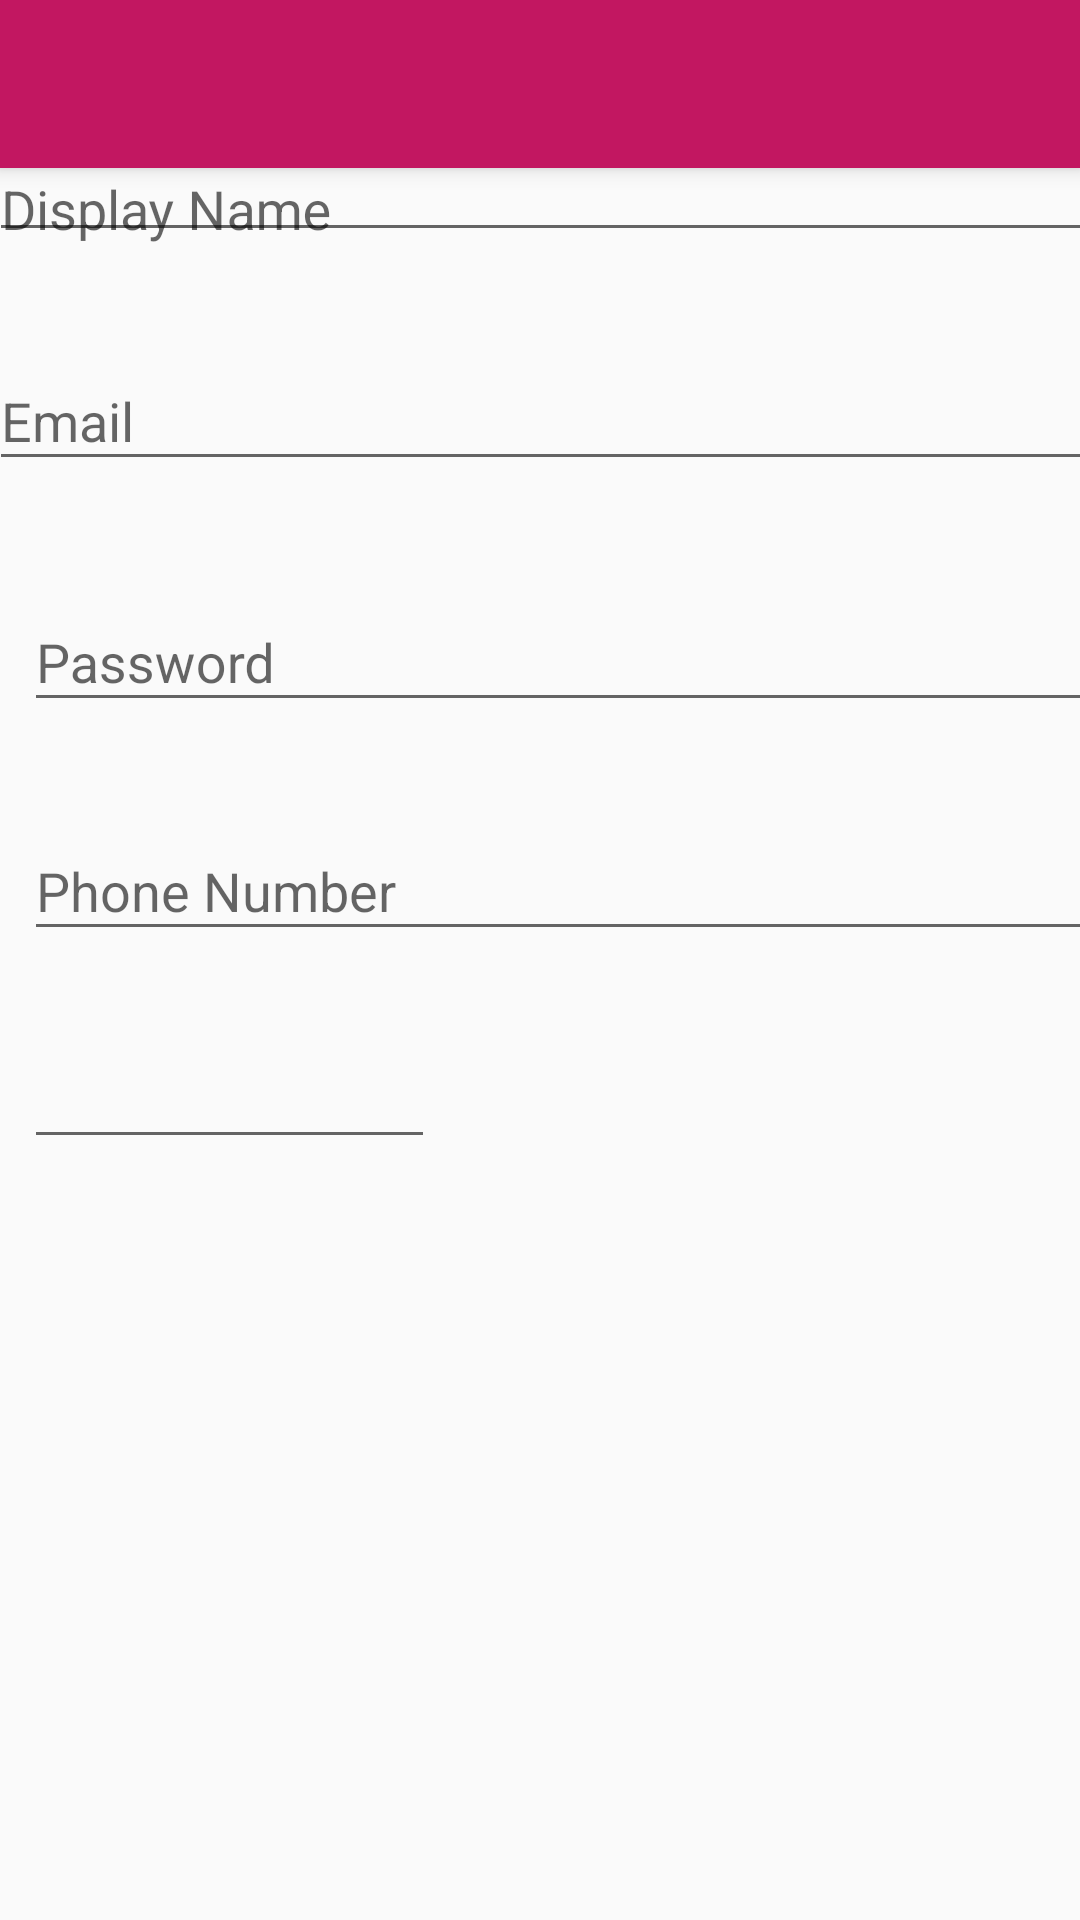

Write the Android layout XML for this screen, with the resource values it uses.
<!-- AndroidManifest.xml: application theme AppTheme -->
<!-- res/layout/activity_login.xml -->
<?xml version="1.0" encoding="utf-8"?>
<android.support.constraint.ConstraintLayout xmlns:android="http://schemas.android.com/apk/res/android"
    xmlns:app="http://schemas.android.com/apk/res-auto"
    xmlns:tools="http://schemas.android.com/tools"
    android:layout_width="match_parent"
    android:layout_height="match_parent"
    tools:context=".Login">
    <include
        android:id="@+id/chat_tool"
        layout="@layout/layout"
       />

    <android.support.design.widget.TextInputLayout
        android:id="@+id/Name"
        android:layout_width="368dp"
        android:layout_height="41dp"
        android:layout_marginTop="24dp"
        app:layout_constraintEnd_toEndOf="parent"
        app:layout_constraintStart_toStartOf="parent"
        app:layout_constraintTop_toBottomOf="@+id/textView">

        <android.support.design.widget.TextInputEditText
            android:layout_width="match_parent"
            android:layout_height="wrap_content"
            android:hint="Display Name" />
    </android.support.design.widget.TextInputLayout>

    <android.support.design.widget.TextInputLayout
        android:id="@+id/Chat_email2"
        android:layout_width="368dp"
        android:layout_height="wrap_content"
        android:layout_marginTop="24dp"
        app:layout_constraintEnd_toEndOf="parent"
        app:layout_constraintStart_toStartOf="parent"
        app:layout_constraintTop_toBottomOf="@+id/Name">

        <android.support.design.widget.TextInputEditText
            android:layout_width="match_parent"
            android:layout_height="wrap_content"
            android:hint="Email" />
    </android.support.design.widget.TextInputLayout>

    <android.support.design.widget.TextInputLayout
        android:id="@+id/chat_password2"
        android:layout_width="368dp"
        android:layout_height="wrap_content"
        android:layout_marginStart="8dp"
        android:layout_marginTop="28dp"
        app:layout_constraintEnd_toEndOf="parent"
        app:layout_constraintHorizontal_bias="0.0"
        app:layout_constraintStart_toStartOf="parent"
        app:layout_constraintTop_toBottomOf="@+id/Chat_email2">

        <android.support.design.widget.TextInputEditText
            android:layout_width="match_parent"
            android:layout_height="wrap_content"
            android:hint="Password" />
    </android.support.design.widget.TextInputLayout>

    <Button
        android:id="@+id/Button_create_account"
        android:layout_width="208dp"
        android:layout_height="51dp"
        android:layout_marginEnd="8dp"
        android:layout_marginStart="8dp"
        android:background="@color/colorPrimary"
        android:lineSpacingExtra="30sp"
        android:text="CREATE ACCOUNT"
        android:textColor="@android:color/background_light"
        android:textSize="22sp"
        android:textStyle="bold"
        app:layout_constraintEnd_toEndOf="@+id/chat_password2"
        app:layout_constraintHorizontal_bias="1.0"
        app:layout_constraintStart_toStartOf="@+id/chat_password2"
        tools:layout_editor_absoluteY="482dp"
        tools:ignore="MissingConstraints" />

    <TextView
        android:id="@+id/textView"
        android:layout_width="0dp"
        android:layout_height="wrap_content"
        android:layout_marginEnd="8dp"
        android:layout_marginStart="8dp"
        android:fontFamily="@font/archivo_black"
        android:text="Login to your account"
        android:textAlignment="viewStart"
        android:textSize="24sp"
        android:textStyle="bold"
        app:layout_constraintEnd_toEndOf="parent"
        app:layout_constraintHorizontal_bias="0.0"
        app:layout_constraintStart_toStartOf="parent"
        tools:layout_editor_absoluteY="25dp"
        tools:ignore="MissingConstraints" />

    <android.support.design.widget.TextInputLayout
        android:id="@+id/Chat_phonee"
        android:layout_width="368dp"
        android:layout_height="wrap_content"
        android:layout_marginStart="8dp"
        android:layout_marginTop="24dp"
        app:layout_constraintEnd_toEndOf="parent"
        app:layout_constraintHorizontal_bias="0.0"
        app:layout_constraintStart_toStartOf="parent"
        app:layout_constraintTop_toBottomOf="@+id/chat_password2"
        tools:hint="Phone Number">

        <android.support.design.widget.TextInputEditText
            android:layout_width="match_parent"
            android:layout_height="wrap_content"
            android:hint="Phone Number" />
    </android.support.design.widget.TextInputLayout>

    <EditText
        android:id="@+id/chat_codee"
        android:layout_width="137dp"
        android:layout_height="wrap_content"
        android:layout_marginTop="28dp"
        android:ems="10"
        android:inputType="textPersonName"
        app:layout_constraintEnd_toEndOf="parent"
        app:layout_constraintHorizontal_bias="0.0"
        app:layout_constraintStart_toStartOf="@+id/Chat_phonee"
        app:layout_constraintTop_toBottomOf="@+id/Chat_phonee"
        tools:hint="Enter Code" />

</android.support.constraint.ConstraintLayout>
<!-- res/layout/layout.xml (included above) -->
<?xml version="1.0" encoding="utf-8"?>
<android.support.v7.widget.Toolbar xmlns:android="http://schemas.android.com/apk/res/android"
    xmlns:tools="http://schemas.android.com/tools"
    android:id="@+id/chat_tool"
    android:layout_width="match_parent"
    android:layout_height="wrap_content"


    android:background="@color/colorPrimary"
    android:elevation="4dp"
    android:theme="@android:style/ThemeOverlay.Material.Dark.ActionBar"
    android:visibility="visible"
    tools:elevation="4dp"
    tools:theme="@android:style/ThemeOverlay.Material.Dark.ActionBar">


</android.support.v7.widget.Toolbar>
<!-- resources referenced by this layout -->
<resources>
  <color name="colorPrimary">#c21761</color>
  <style name="AppTheme" parent="Theme.AppCompat.Light.NoActionBar">
          
          <item name="coordinatorLayoutStyle">@style/Widget.Design.CoordinatorLayout</item>
          <item name="cardViewStyle">@style/CardView</item>
          <item name="colorPrimary">#9932CC</item>
          <item name="colorPrimaryDark">#8B008B</item>
          <item name="colorAccent">#800080</item>
      </style>
</resources>
